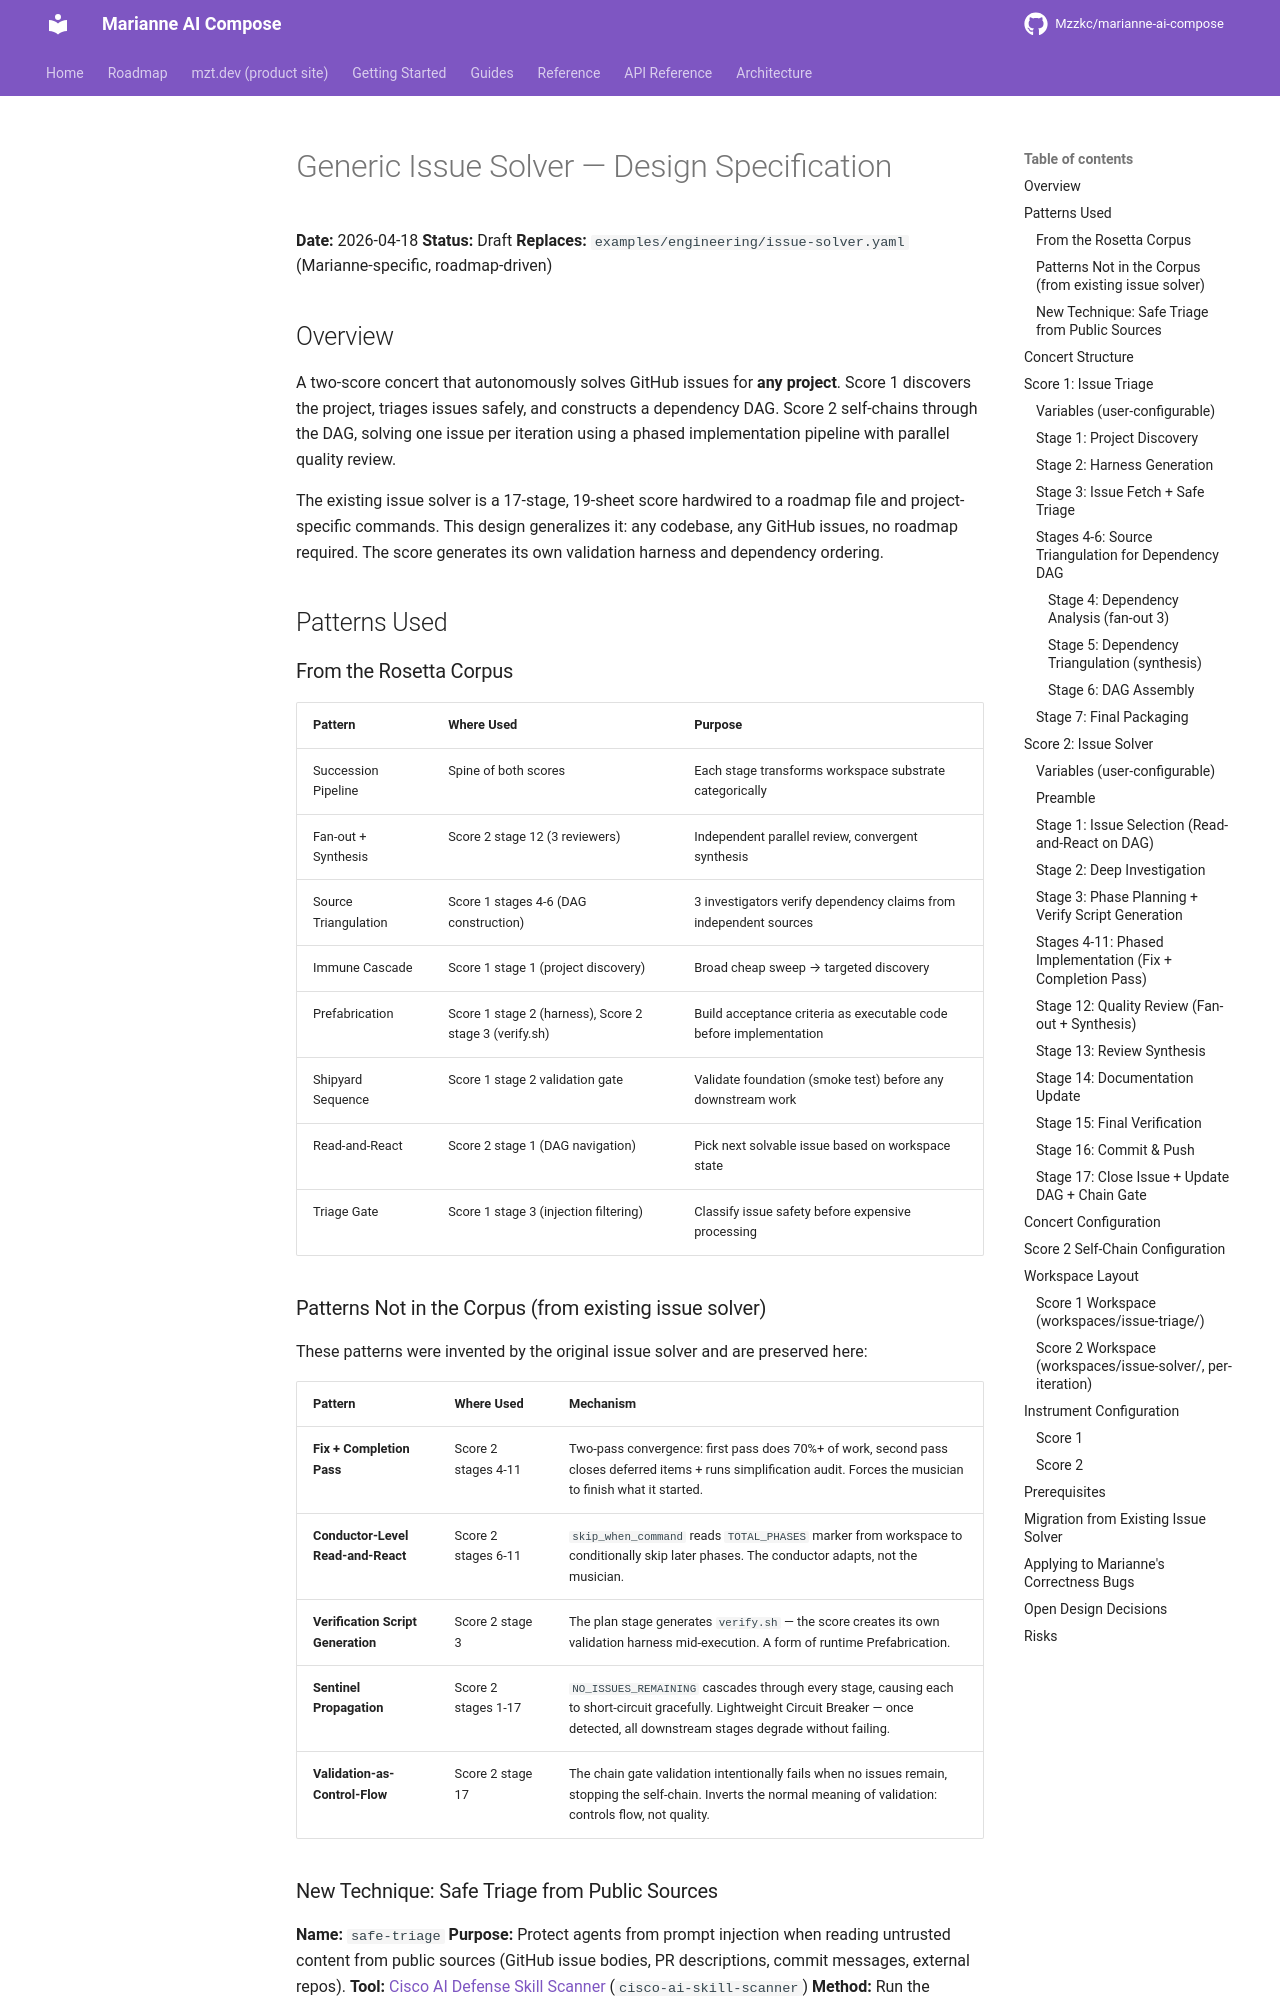

repository: Mzzkc/marianne-ai-compose · page: specs/2026-04-18-generic-issue-solver-design/index.html · generator: mkdocs

# Generic Issue Solver — Design Specification

**Date:** 2026-04-18
**Status:** Draft
**Replaces:** `examples/engineering/issue-solver.yaml` (Marianne-specific, roadmap-driven)

## Overview

A two-score concert that autonomously solves GitHub issues for **any project**.
Score 1 discovers the project, triages issues safely, and constructs a dependency
DAG. Score 2 self-chains through the DAG, solving one issue per iteration using
a phased implementation pipeline with parallel quality review.

The existing issue solver is a 17-stage, 19-sheet score hardwired to a roadmap
file and project-specific commands. This design generalizes it: any codebase,
any GitHub issues, no roadmap required. The score generates its own validation
harness and dependency ordering.

## Patterns Used

### From the Rosetta Corpus

| Pattern | Where Used | Purpose |
|---------|-----------|---------|
| Succession Pipeline | Spine of both scores | Each stage transforms workspace substrate categorically |
| Fan-out + Synthesis | Score 2 stage 12 (3 reviewers) | Independent parallel review, convergent synthesis |
| Source Triangulation | Score 1 stages 4-6 (DAG construction) | 3 investigators verify dependency claims from independent sources |
| Immune Cascade | Score 1 stage 1 (project discovery) | Broad cheap sweep → targeted discovery |
| Prefabrication | Score 1 stage 2 (harness), Score 2 stage 3 (verify.sh) | Build acceptance criteria as executable code before implementation |
| Shipyard Sequence | Score 1 stage 2 validation gate | Validate foundation (smoke test) before any downstream work |
| Read-and-React | Score 2 stage 1 (DAG navigation) | Pick next solvable issue based on workspace state |
| Triage Gate | Score 1 stage 3 (injection filtering) | Classify issue safety before expensive processing |

### Patterns Not in the Corpus (from existing issue solver)

These patterns were invented by the original issue solver and are preserved here:

| Pattern | Where Used | Mechanism |
|---------|-----------|-----------|
| **Fix + Completion Pass** | Score 2 stages 4-11 | Two-pass convergence: first pass does 70%+ of work, second pass closes deferred items + runs simplification audit. Forces the musician to finish what it started. |
| **Conductor-Level Read-and-React** | Score 2 stages 6-11 | `skip_when_command` reads `TOTAL_PHASES` marker from workspace to conditionally skip later phases. The conductor adapts, not the musician. |
| **Verification Script Generation** | Score 2 stage 3 | The plan stage generates `verify.sh` — the score creates its own validation harness mid-execution. A form of runtime Prefabrication. |
| **Sentinel Propagation** | Score 2 stages 1-17 | `NO_ISSUES_REMAINING` cascades through every stage, causing each to short-circuit gracefully. Lightweight Circuit Breaker — once detected, all downstream stages degrade without failing. |
| **Validation-as-Control-Flow** | Score 2 stage 17 | The chain gate validation intentionally fails when no issues remain, stopping the self-chain. Inverts the normal meaning of validation: controls flow, not quality. |
